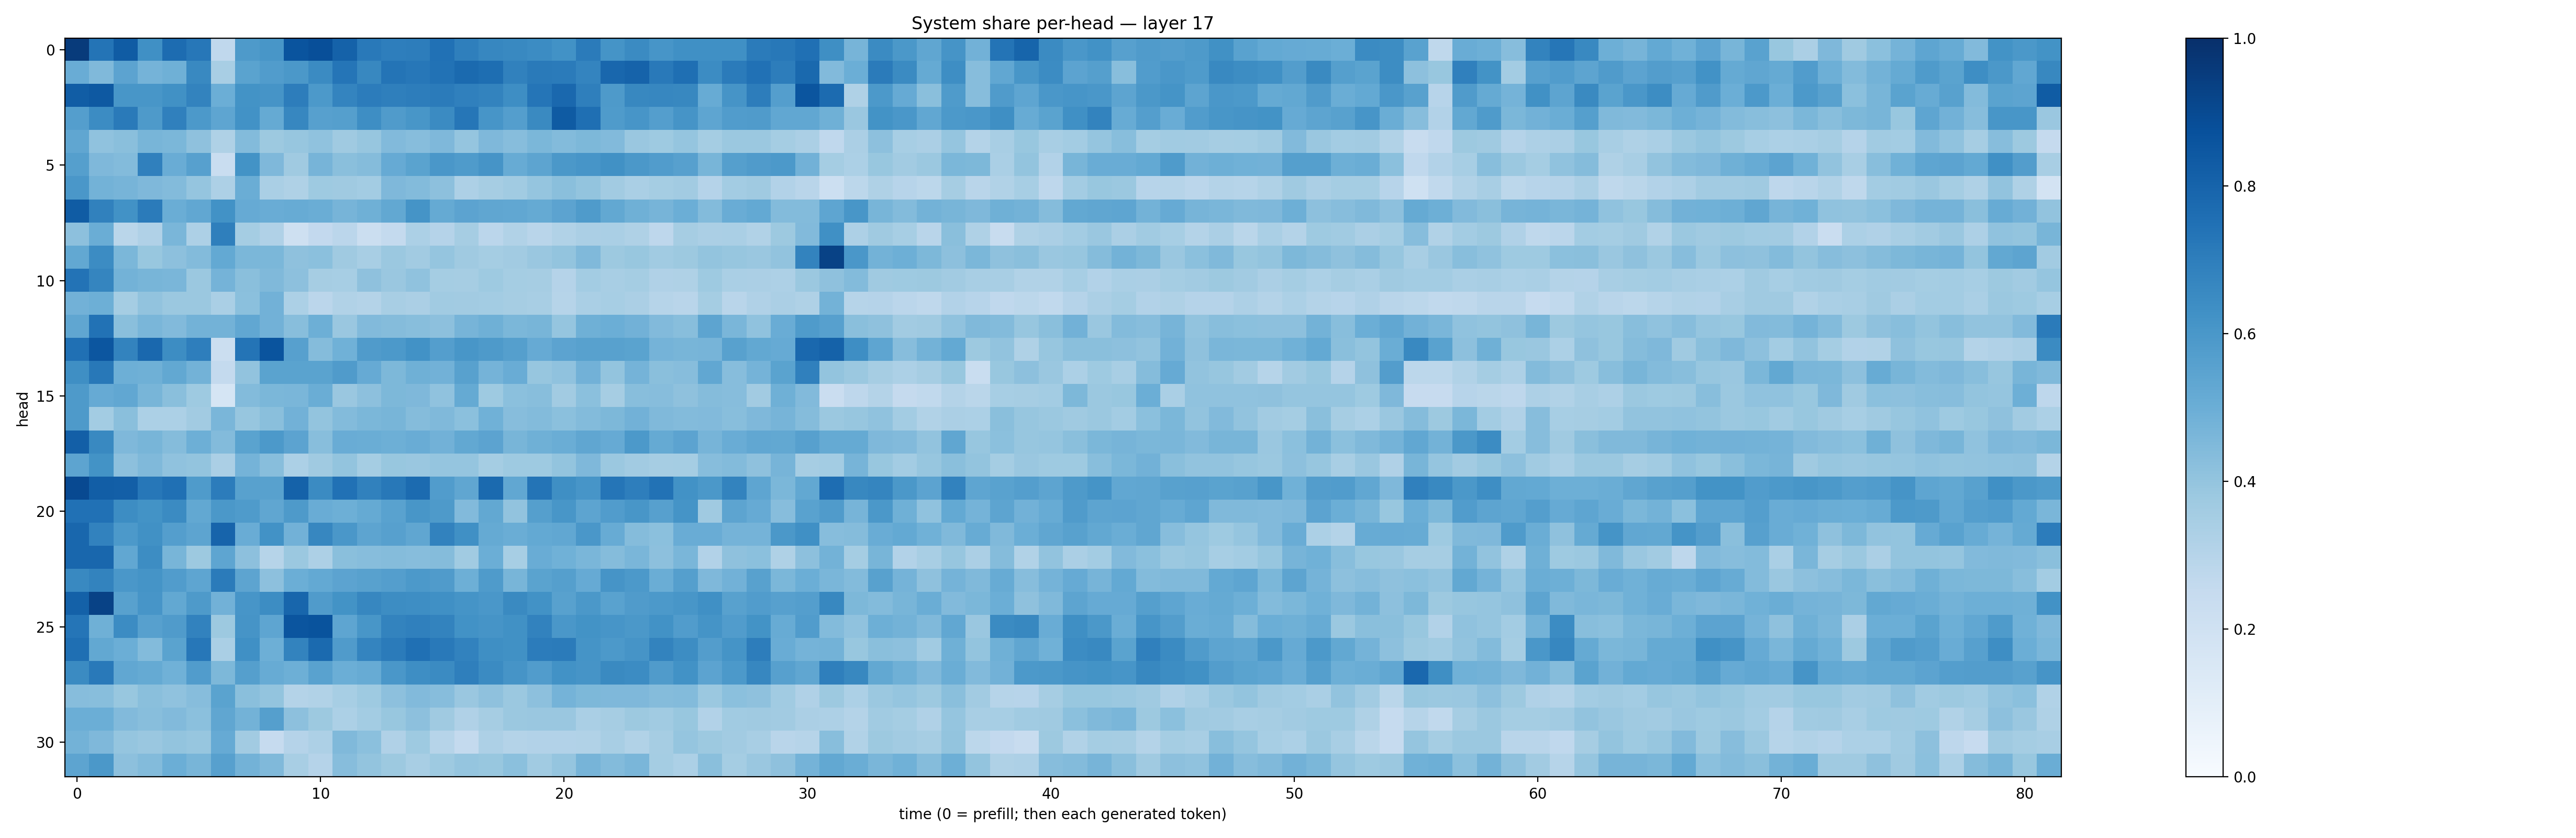

Data behind this chart, as committed beside it:
0.9566734, 0.73753315, 0.82914674, 0.6323207, 0.76916176, 0.7250917, 0.2668222, 0.5887702, 0.60345626, 0.85943973, 0.88090926, 0.80484235, 0.7158638, 0.6953932, 0.7028853, 0.7477905, 0.6932472, 0.66533506, 0.6594643, 0.64654076, 0.62146926, 0.7075129, 0.61479247, 0.6495712
0.5077, 0.4459, 0.5431, 0.4758, 0.489, 0.6592, 0.3404, 0.547, 0.5753, 0.5967, 0.6491, 0.7327, 0.6618, 0.7357, 0.7257, 0.746, 0.7773, 0.76, 0.6863, 0.7117, 0.7073, 0.6719, 0.7866, 0.8035
0.8248, 0.8398, 0.6046, 0.6053, 0.627, 0.6773, 0.4981, 0.6208, 0.6116, 0.7031, 0.591, 0.6719, 0.704, 0.6928, 0.7023, 0.7096, 0.688, 0.679, 0.6372, 0.7316, 0.7833, 0.6941, 0.5886, 0.6631
0.5675, 0.6459, 0.7122, 0.5863, 0.6887, 0.5924, 0.5361, 0.6227, 0.5157, 0.6663, 0.5601, 0.5644, 0.64, 0.5813, 0.6024, 0.652, 0.7289, 0.6069, 0.5678, 0.6557, 0.8328, 0.7571, 0.5858, 0.6067
0.5331, 0.4064, 0.4252, 0.4651, 0.4584, 0.4115, 0.3208, 0.4398, 0.3784, 0.3907, 0.4091, 0.3697, 0.3935, 0.4421, 0.4329, 0.4494, 0.3975, 0.451, 0.4301, 0.4591, 0.4386, 0.4541, 0.4424, 0.3867
0.5648, 0.4527, 0.4407, 0.6901, 0.5064, 0.5587, 0.232, 0.6204, 0.4514, 0.3691, 0.4706, 0.4248, 0.4337, 0.5155, 0.548, 0.5998, 0.5851, 0.611, 0.5084, 0.5405, 0.5954, 0.6067, 0.6262, 0.5962
0.598, 0.4769, 0.4722, 0.452, 0.4377, 0.3968, 0.327, 0.5001, 0.339, 0.3238, 0.3717, 0.3675, 0.3586, 0.4522, 0.4402, 0.4146, 0.3272, 0.3496, 0.3658, 0.3953, 0.4225, 0.3991, 0.362, 0.3375
0.8286, 0.6848, 0.6246, 0.7091, 0.5003, 0.5275, 0.6229, 0.5141, 0.506, 0.5097, 0.503, 0.4704, 0.4905, 0.5265, 0.6137, 0.5178, 0.5464, 0.5332, 0.5274, 0.5157, 0.5461, 0.5852, 0.5258, 0.4912
0.4147, 0.501, 0.2863, 0.3202, 0.4637, 0.328, 0.6934, 0.352, 0.3187, 0.2066, 0.2613, 0.2848, 0.2246, 0.2576, 0.3295, 0.301, 0.3511, 0.283, 0.3135, 0.2897, 0.3154, 0.3355, 0.3381, 0.3231
0.5256, 0.6446, 0.4586, 0.3884, 0.4154, 0.4377, 0.5201, 0.4588, 0.46, 0.414, 0.4212, 0.3706, 0.3412, 0.3827, 0.363, 0.396, 0.3689, 0.3531, 0.3633, 0.3845, 0.3995, 0.4469, 0.375, 0.3879
0.7399, 0.6716, 0.4774, 0.4685, 0.4617, 0.3801, 0.4737, 0.4236, 0.4476, 0.4148, 0.3511, 0.3438, 0.4123, 0.3865, 0.4073, 0.3526, 0.3494, 0.373, 0.3543, 0.3504, 0.3036, 0.3577, 0.342, 0.3517
0.4832, 0.4933, 0.3538, 0.4062, 0.3804, 0.3825, 0.3369, 0.4195, 0.4834, 0.3314, 0.2819, 0.3127, 0.3076, 0.3421, 0.334, 0.3653, 0.3617, 0.3557, 0.3488, 0.341, 0.2978, 0.3393, 0.3468, 0.3354
0.5346, 0.7459, 0.4258, 0.4619, 0.444, 0.48, 0.477, 0.5277, 0.4838, 0.4291, 0.4936, 0.3846, 0.4441, 0.4355, 0.4261, 0.4145, 0.4698, 0.4916, 0.4572, 0.4668, 0.3959, 0.4905, 0.4995, 0.4823
0.7519, 0.855, 0.6775, 0.7844, 0.6428, 0.6968, 0.226, 0.7356, 0.862, 0.5597, 0.4338, 0.4872, 0.5801, 0.5929, 0.6222, 0.5697, 0.6029, 0.5867, 0.5662, 0.513, 0.5441, 0.5577, 0.5565, 0.5491
0.6357, 0.7205, 0.4948, 0.4893, 0.5258, 0.478, 0.256, 0.4057, 0.5486, 0.5493, 0.5491, 0.5813, 0.5122, 0.4551, 0.4905, 0.4818, 0.5575, 0.4733, 0.5077, 0.3908, 0.4063, 0.4808, 0.4004, 0.4731
0.5874, 0.5143, 0.531, 0.4659, 0.4246, 0.3715, 0.1691, 0.4405, 0.4606, 0.462, 0.5008, 0.3865, 0.4162, 0.4548, 0.4526, 0.41, 0.5159, 0.3747, 0.4191, 0.4276, 0.3613, 0.4211, 0.35, 0.4275
0.5872, 0.3577, 0.4225, 0.3304, 0.3307, 0.3602, 0.4614, 0.3909, 0.4246, 0.4814, 0.3998, 0.4399, 0.4583, 0.4659, 0.435, 0.4477, 0.4206, 0.4845, 0.4323, 0.4409, 0.4207, 0.441, 0.4535, 0.4809
0.8179, 0.6593, 0.4521, 0.4655, 0.4339, 0.4934, 0.441, 0.5482, 0.5924, 0.5442, 0.4273, 0.5061, 0.5037, 0.4929, 0.5043, 0.4806, 0.5237, 0.5464, 0.4686, 0.4899, 0.5005, 0.5331, 0.5151, 0.5912
0.5396, 0.6181, 0.4157, 0.4464, 0.4085, 0.3996, 0.333, 0.4737, 0.4294, 0.3302, 0.371, 0.401, 0.3549, 0.3899, 0.384, 0.3974, 0.3974, 0.3554, 0.3748, 0.3719, 0.4007, 0.4525, 0.381, 0.3601
0.9014, 0.8241, 0.8198, 0.7261, 0.75, 0.5849, 0.7056, 0.5573, 0.5584, 0.8066, 0.6498, 0.7471, 0.6842, 0.7221, 0.77, 0.5744, 0.5347, 0.7736, 0.5286, 0.7359, 0.6331, 0.6088, 0.7318, 0.6971
0.7466, 0.7476, 0.6444, 0.6201, 0.6515, 0.5263, 0.5974, 0.584, 0.5347, 0.5893, 0.5052, 0.493, 0.5177, 0.5509, 0.6018, 0.5887, 0.4445, 0.5252, 0.4059, 0.5652, 0.6028, 0.542, 0.5767, 0.6018
0.7888, 0.6809, 0.5929, 0.6251, 0.5687, 0.5402, 0.7997, 0.5057, 0.6226, 0.4825, 0.6645, 0.5997, 0.54, 0.5611, 0.5351, 0.6831, 0.6303, 0.5174, 0.5015, 0.5231, 0.5289, 0.6015, 0.5096, 0.4349
0.7876, 0.788, 0.53, 0.6412, 0.468, 0.3755, 0.5368, 0.4157, 0.2999, 0.3821, 0.3266, 0.4229, 0.4304, 0.4352, 0.4303, 0.4362, 0.3646, 0.4997, 0.3458, 0.5043, 0.4875, 0.4643, 0.4369, 0.4626
0.6584, 0.6774, 0.6, 0.6149, 0.5757, 0.5374, 0.709, 0.5395, 0.4158, 0.4967, 0.5198, 0.5438, 0.5579, 0.5668, 0.5903, 0.5815, 0.4937, 0.5838, 0.4668, 0.5482, 0.5662, 0.5124, 0.6125, 0.5931
0.8103, 0.9273, 0.5566, 0.6085, 0.5251, 0.5865, 0.483, 0.6084, 0.6431, 0.7919, 0.5815, 0.6198, 0.6667, 0.6415, 0.64, 0.6305, 0.6149, 0.6, 0.6527, 0.6241, 0.5583, 0.5969, 0.5513, 0.5787
0.7305, 0.4913, 0.6457, 0.5589, 0.5811, 0.6811, 0.3761, 0.612, 0.5363, 0.858, 0.8648, 0.5366, 0.6041, 0.679, 0.6888, 0.6773, 0.6236, 0.6105, 0.6278, 0.681, 0.5985, 0.619, 0.6084, 0.5951
0.756, 0.5235, 0.4963, 0.4412, 0.5471, 0.7254, 0.3398, 0.6303, 0.495, 0.6767, 0.7737, 0.5799, 0.6726, 0.7109, 0.7503, 0.7169, 0.6836, 0.6353, 0.6254, 0.7034, 0.7092, 0.6171, 0.592, 0.6122
0.6494, 0.7156, 0.5294, 0.5184, 0.4847, 0.5781, 0.4541, 0.565, 0.5082, 0.4954, 0.5544, 0.4983, 0.5095, 0.5984, 0.6401, 0.6495, 0.6933, 0.6492, 0.6125, 0.5751, 0.6216, 0.6123, 0.6537, 0.6481
0.4334, 0.4275, 0.3884, 0.4257, 0.4097, 0.4308, 0.5487, 0.4255, 0.399, 0.3072, 0.3131, 0.3465, 0.3738, 0.4178, 0.4417, 0.4315, 0.3847, 0.4134, 0.3792, 0.4161, 0.4735, 0.4542, 0.4529, 0.4525
0.4994, 0.4974, 0.445, 0.4296, 0.4451, 0.4214, 0.5319, 0.4772, 0.5633, 0.4173, 0.3788, 0.3296, 0.3561, 0.3869, 0.4161, 0.3704, 0.3174, 0.3494, 0.3795, 0.3845, 0.3859, 0.3373, 0.351, 0.3772
0.4778, 0.4516, 0.3948, 0.3832, 0.4022, 0.3931, 0.5148, 0.3597, 0.2478, 0.3019, 0.3252, 0.4481, 0.4187, 0.3202, 0.3741, 0.2981, 0.2558, 0.3274, 0.3053, 0.3105, 0.3113, 0.3132, 0.3406, 0.3132
0.5398, 0.5953, 0.4148, 0.438, 0.4983, 0.4657, 0.5617, 0.4775, 0.449, 0.3434, 0.3034, 0.4302, 0.4017, 0.3773, 0.3404, 0.3717, 0.3971, 0.3871, 0.419, 0.3635, 0.3973, 0.47, 0.4387, 0.4622
